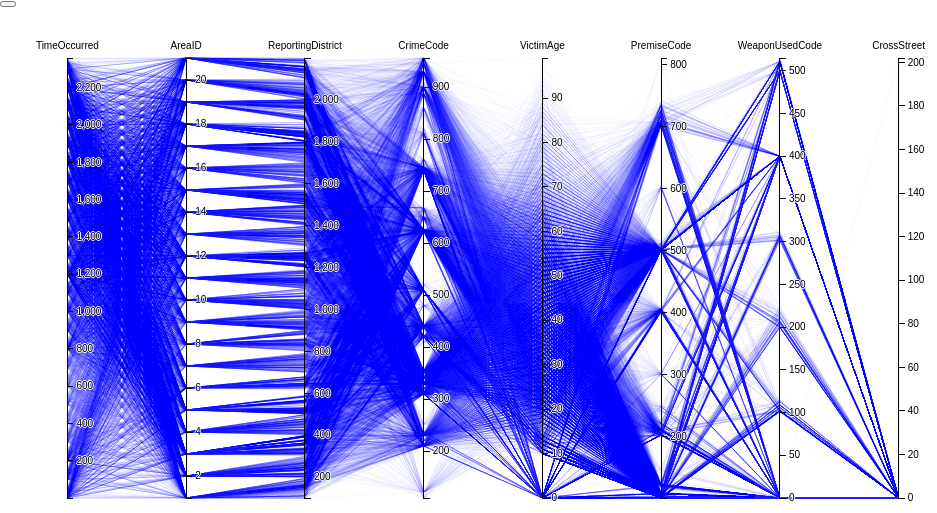
D3 v3 page, settled after 480 driven frames (8 s of simulated time); the page loaded 1 data file(s).


      
    var margin = {top: 50, right: 10, bottom: 10, left: 0},
    width = 960 - margin.left - margin.right,
    height = 500 - margin.top - margin.bottom;

    var x = d3.scale.ordinal().rangePoints([0, width], 1),
    y = {},
    dragging = {};

    var line = d3.svg.line(),
    axis = d3.svg.axis().orient("right"),
    background,
    foreground;

    var svg = d3.select("#parallel").append("svg")
    .attr("width", width + margin.left + margin.right)
    .attr("height", height + margin.top + margin.bottom)
    .attr("id","#svg")
    .append("g")
    .attr("transform", "translate(" + margin.left + "," + margin.top + ")");
   

    d3.csv("data.csv", function(error, data) {

  //on recupere le nom des colonnes

  var rowVals=d3.values(data[0]);
  var headerNames=[];
 
  for(var i=0 ; i< rowVals.length;i++)
  {
    var myVar = rowVals[i];

    headerNames.push( !isNaN(myVar))
  }


 
    //on extrait la liste des dimensions et on crée une échelle pour chacune.
    x.domain(dimensions = d3.keys(data[0]).filter(function( d,i) {
    
      return ( headerNames[i] ) && (y[d] = d3.scale.linear()
        .domain(d3.extent(data, function(p) { return +p[d]; }))
        .range([height, 0]));
    }));



    //ajout des lignes bleu
    foreground = svg.append("g")
    .attr("class", "foreground")
    .selectAll("path")
    .data(data)
    .enter().append("path")
    .attr("d", path)
    .on("mouseover", function(){
      d3.select(this).style("opacity","1")
    })
    .on("mouseout", function(){
      d3.select(this).style("opacity","0.1")

    });
 
    var g = svg.selectAll(".dimension")
    .data(dimensions)
    .enter().append("g")
    .attr("class", "dimension")
    .attr("transform", function(d) { return "translate(" + x(d) + ")"; })
    .call(d3.behavior.drag()
      .origin(function(d) {
        return {x: x(d)}; })
      .on("dragstart", function(d) {
        dragging[d] = x(d);
        background.attr("visibility", "hidden");
      })
      .on("drag", function(d) {
        dragging[d] = Math.min(width, Math.max(0, d3.event.x));
        foreground.attr("d", path);
        dimensions.sort(function(a, b) { return position(a) - position(b); });
        x.domain(dimensions);
        g.attr("transform", function(d) { return "translate(" + position(d) + ")"; })
      })
      .on("dragend", function(d) {
        delete dragging[d];
        transition(d3.select(this)).attr("transform", "translate(" + x(d) + ")");
        transition(foreground).attr("d", path);
        background
        .attr("d", path)
        .transition()
        .delay(500)
        .duration(0)
        .attr("visibility", null);
      }));



    // Add an axis and title.
    g.append("g")
    .attr("class", "axis")
    .each(function(d) { d3.select(this).call(axis.scale(y[d])); })
    .append("text")
    .style("text-anchor", "middle")
    .style("color","red")
    .attr("y", -9)
    .text(function(d) { 
      if(d.length > 30){return d.substring(0,20)}
      else return d;
    })
    .append("svg:title")
    .text(function(d) { return d});

    // Add and store a brush for each axis.
    g.append("g")
    .attr("class", "brush")
    .each(function(d) {
      d3.select(this).call(y[d].brush = d3.svg.brush().y(y[d]).on("brushstart", brushstart).on("brush", brush));
    })
    .selectAll("rect")
    .attr("x", -8)
    .attr("width", 16);
  });


  function position(d) {
    var v = dragging[d];
    return v == null ? x(d) : v;
  }

  function transition(g) {
    return g.transition().duration(500);
  }

  // Returns the path for a given data point.
  function path(d) {
    return line(dimensions.map(function(p) { return [position(p), y[p](d[p])]; }));
  }

  function brushstart() {
    d3.event.sourceEvent.stopPropagation();
  }

  // Handles a brush event, toggling the display of foreground lines.
  function brush() {
    var actives = dimensions.filter(function(p) { return !y[p].brush.empty(); }),
    extents = actives.map(function(p) { return y[p].brush.extent(); });
    foreground.style("display", function(d) {
      return actives.every(function(p, i) {
        return extents[i][0] <= d[p] && d[p] <= extents[i][1];
      }) ? null : "none";
    });
  }

  

### data: data.csv
TimeOccurred, AreaID, AreaName, ReportingDistrict, CrimeCode, CrimeCodeDescription, VictimAge, VictimSex, VictimDescent, PremiseCode, PremiseDescription, WeaponUsedCode, WeaponDescription, StatusCode, StatusDescription, Address, CrossStreet, Location
1630, 1, Central, 142, 755, BOMB SCARE, , M, X, 203, OTHER BUSINESS, 500, UNKNOWN WEAPON/OTHER WEAPON, IC, Invest Cont, 300 S  GRAND                        AV, , 34.053,-118.2513
1915, 1, Central, 158, 510, VEHICLE - STOLEN, 10, , , 101, STREET, , , IC, Invest Cont, 7TH                          ST, CENTRAL                      AV, 34.0364,-118.2406
100, 1, Central, 155, 220, ATTEMPTED ROBBERY, 49, M, B, 102, SIDEWALK, 400, STRONG-ARM (HANDS, FIST, FEET OR BODILY …, IC, Invest Cont, 6TH, MAPLE, 34.0435,-118.2471
800, 1, Central, 191, 510, VEHICLE - STOLEN, 10, , , 101, STREET, , , IC, Invest Cont, GEORGIA                      ST, 18TH                         ST, 34.0363,-118.2733
1430, 1, Central, 152, 440, THEFT PLAIN - PETTY ($950 & UNDER, 13, M, O, 738, LIBRARY, , , IC, Invest Cont, 600 W  5TH                          ST, , 34.0502,-118.254
1840, 1, Central, 153, 210, ROBBERY, 57, M, W, 102, SIDEWALK, 400, STRONG-ARM (HANDS, FIST, FEET OR BODILY …, IC, Invest Cont, 500 S  BROADWAY, , 34.0481,-118.2507
2230, 1, Central, 185, 510, VEHICLE - STOLEN, 10, , , 101, STREET, , , IC, Invest Cont, 300 E  9TH                          ST, , 34.0401,-118.2533
830, 1, Central, 138, 624, BATTERY - SIMPLE ASSAULT, 18, M, W, 102, SIDEWALK, 400, STRONG-ARM (HANDS, FIST, FEET OR BODILY …, IC, Invest Cont, 4TH, TOWNE                        AV, 34.0439,-118.2399
1520, 1, Central, 153, 210, ROBBERY, 48, M, B, 109, PARK/PLAYGROUND, 400, STRONG-ARM (HANDS, FIST, FEET OR BODILY …, IC, Invest Cont, 600 S  HILL                         ST, , 34.0474,-118.2531
1600, 1, Central, 146, 624, BATTERY - SIMPLE ASSAULT, 47, M, W, 102, SIDEWALK, 400, STRONG-ARM (HANDS, FIST, FEET OR BODILY …, IC, Invest Cont, 200    WINSTON                      ST, , 34.0467,-118.247
700, 1, Central, 156, 440, THEFT PLAIN - PETTY ($950 & UNDER, 51, M, W, 101, STREET, , , IC, Invest Cont, 6TH, SAN PEDRO, 34.0423,-118.2452
2300, 1, Central, 162, 330, BURGLARY FROM VEHICLE, 27, F, O, 108, PARKING LOT, , , IC, Invest Cont, 700 S  HOPE                         ST, , 34.048,-118.2577
1350, 1, Central, 158, 624, BATTERY - SIMPLE ASSAULT, 52, M, H, 101, STREET, 400, STRONG-ARM (HANDS, FIST, FEET OR BODILY …, IC, Invest Cont, 6TH, GLADYS, 34.0398, -118.2413
1800, 1, Central, 156, 210, ROBBERY, 23, M, H, 101, STREET, 400, STRONG-ARM (HANDS, FIST, FEET OR BODILY …, IC, Invest Cont, 6TH, SAN PEDRO, 34.0423,-118.2452
1345, 1, Central, 166, 230, ASSAULT WITH DEADLY WEAPON, AGGRAVATED A…, , M, B, 102, SIDEWALK, 206, SWITCH BLADE, AA, Adult Arrest, 600    SAN JULIAN                   ST, , 34.0428,-118.2461
1345, 1, Central, 166, 230, ASSAULT WITH DEADLY WEAPON, AGGRAVATED A…, 52, F, H, 102, SIDEWALK, 206, SWITCH BLADE, IC, Invest Cont, 600    SAN JULIAN                   ST, , 34.0428,-118.2461
1630, 1, Central, 163, 210, ROBBERY, 40, M, W, 102, SIDEWALK, 400, STRONG-ARM (HANDS, FIST, FEET OR BODILY …, IC, Invest Cont, 9TH                          ST, HILL                         ST, 34.043,-118.2571
1830, 2, Rampart, 236, 956, LETTERS, LEWD, 23, F, H, 501, SINGLE FAMILY DWELLING, , , AO, Adult Other, 200 S  BONNIE BRAE                  ST, , 34.0644,-118.2686
2120, 2, Rampart, 246, 624, BATTERY - SIMPLE ASSAULT, 19, F, H, 128, BUS STOP OR LAYOVER, 400, STRONG-ARM (HANDS, FIST, FEET OR BODILY …, IC, Invest Cont, 3RD                          ST, BONNIE BRAE                  ST, 34.0625,-118.2714
2155, 2, Rampart, 247, 626, INTIMATE PARTNER - SIMPLE ASSAULT, 34, F, W, 502, MULTI-UNIT DWELLING (APARTMENT, DUPLEX, …, 400, STRONG-ARM (HANDS, FIST, FEET OR BODILY …, AO, Adult Other, 1800 W  5TH                          ST, , 34.0588,-118.2706
1635, 2, Rampart, 217, 210, ROBBERY, 20, M, H, 102, SIDEWALK, 200, KNIFE WITH BLADE 6INCHES OR LESS, IC, Invest Cont, GLENDALE                     BL, PARK                         ST, 34.0781,-118.2605
1530, 2, Rampart, 204, 440, THEFT PLAIN - PETTY ($950 & UNDER, 17, M, H, 502, MULTI-UNIT DWELLING (APARTMENT, DUPLEX, …, , , IC, Invest Cont, 1000    SANBORN                      AV, , 34.0902,-118.2818
1515, 2, Rampart, 237, 745, VANDALISM - MISDEAMEANOR ($399 OR UNDER, 34, F, O, 502, MULTI-UNIT DWELLING (APARTMENT, DUPLEX, …, , , IC, Invest Cont, 1200 W  3RD                          ST, , 34.0565,-118.258
100, 2, Rampart, 237, 510, VEHICLE - STOLEN, 10, , , 101, STREET, , , IC, Invest Cont, BELMONT, ROCKWOOD, 34.0644,-118.263
1020, 2, Rampart, 247, 626, INTIMATE PARTNER - SIMPLE ASSAULT, 32, F, H, 502, MULTI-UNIT DWELLING (APARTMENT, DUPLEX, …, 400, STRONG-ARM (HANDS, FIST, FEET OR BODILY …, AA, Adult Arrest, 500 S  BONNIE BRAE                  ST, , 34.0593,-118.2719
1500, 2, Rampart, 237, 330, BURGLARY FROM VEHICLE, 21, F, B, 101, STREET, , , IC, Invest Cont, 1500    MIRAMAR                      ST, , 34.0602,-118.2628
205, 2, Rampart, 233, 624, BATTERY - SIMPLE ASSAULT, 52, M, W, 101, STREET, 400, STRONG-ARM (HANDS, FIST, FEET OR BODILY …, IC, Invest Cont, TEMPLE                       ST, RAMPART                      BL, 34.0726,-118.2749
1300, 2, Rampart, 201, 230, ASSAULT WITH DEADLY WEAPON, AGGRAVATED A…, 56, M, O, 101, STREET, 400, STRONG-ARM (HANDS, FIST, FEET OR BODILY …, IC, Invest Cont, 800    HELIOTROPE                   DR, , 34.0858,-118.295
1130, 2, Rampart, 281, 626, INTIMATE PARTNER - SIMPLE ASSAULT, 19, F, H, 505, MOTEL, 400, STRONG-ARM (HANDS, FIST, FEET OR BODILY …, IC, Invest Cont, 12TH                         ST, ALVARADO                     ST, 34.0488,-118.2817
200, 2, Rampart, 257, 210, ROBBERY, 28, M, W, 102, SIDEWALK, 308, STICK, IC, Invest Cont, 6TH                          ST, WITMER                       ST, 34.0555,-118.2656
1600, 2, Rampart, 217, 740, VANDALISM - FELONY ($400 & OVER, ALL CHU…, 62, M, W, 122, VEHICLE, PASSENGER/TRUCK, , , IC, Invest Cont, 1700    CLINTON                      ST, , 34.0721,-118.262
… [head cut at 6 KiB]